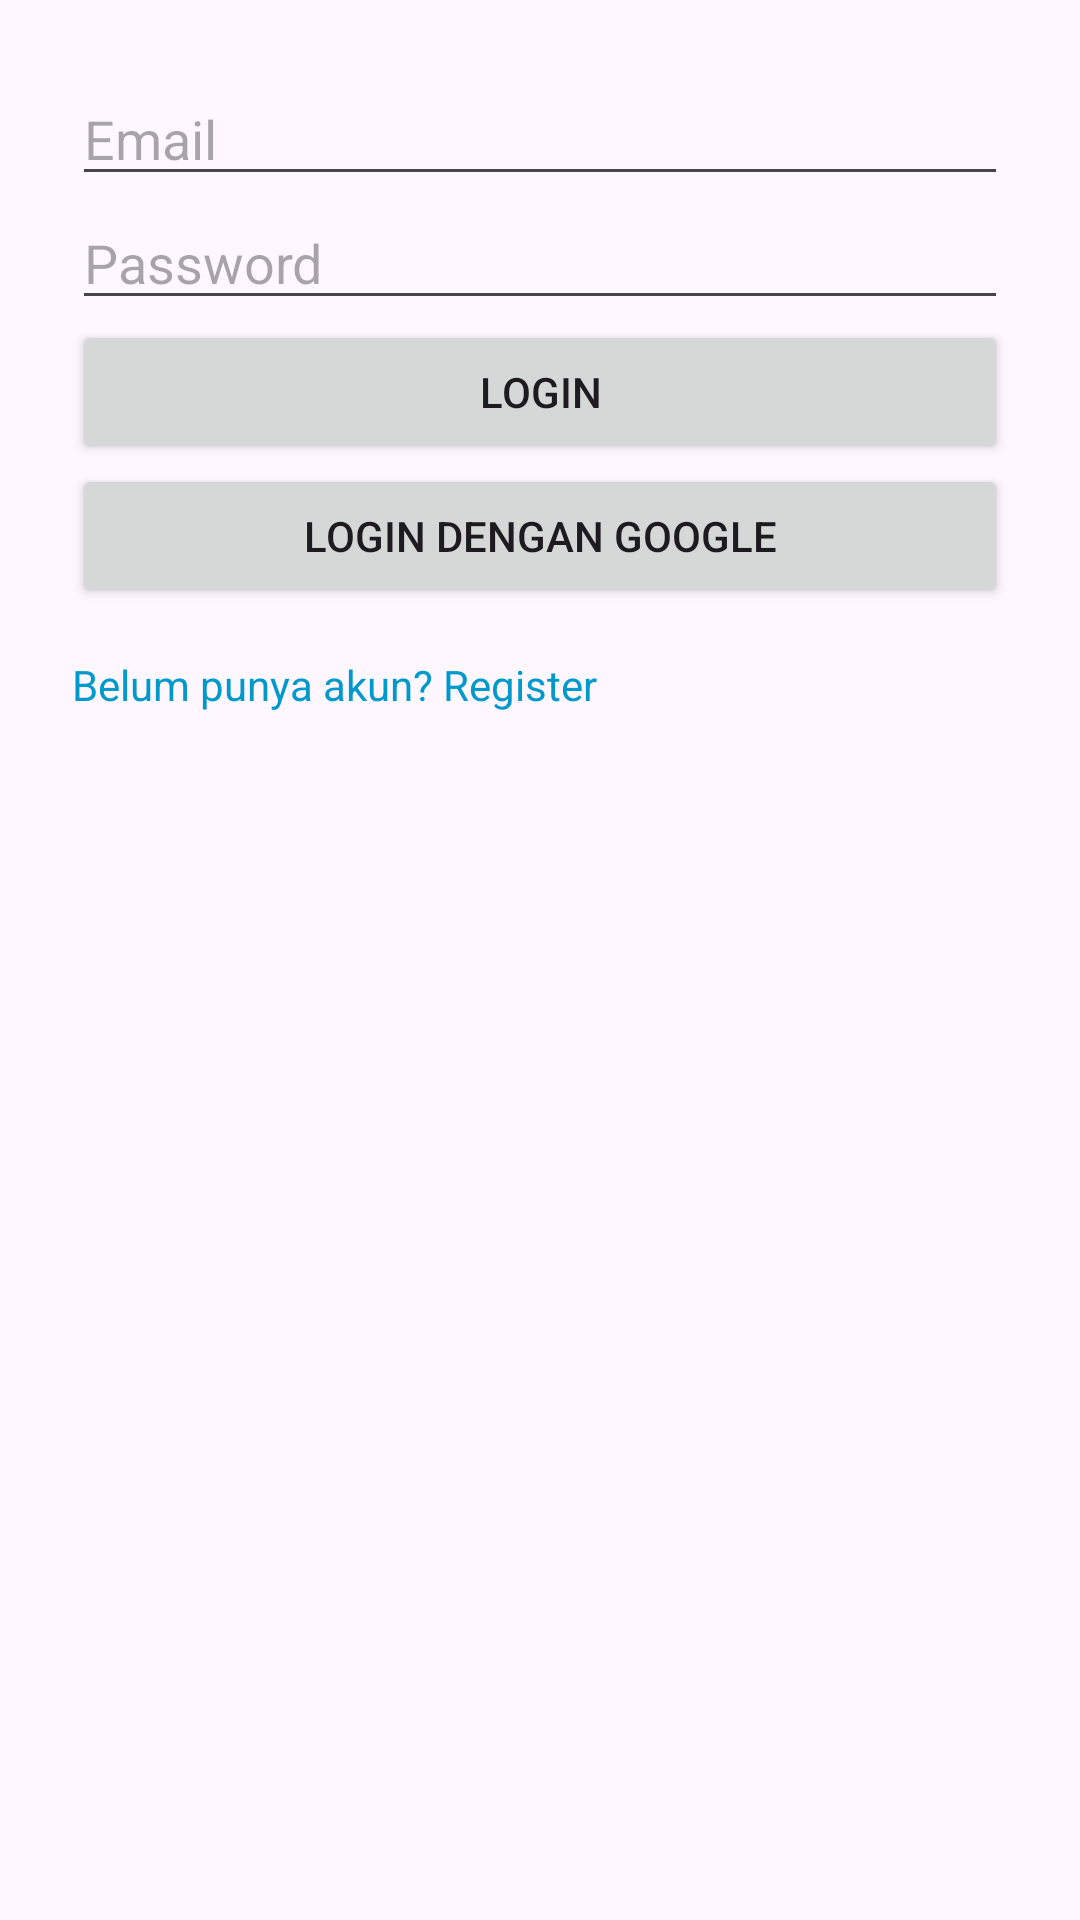

This screen was rendered from an Android layout file. Write that file and the resources it references.
<!-- AndroidManifest.xml: application theme Theme.Latihan_praktikum_10 -->
<!-- res/layout/fragment_login.xml -->
<?xml version="1.0" encoding="utf-8"?>
<layout xmlns:android="http://schemas.android.com/apk/res/android">


    <LinearLayout
        android:layout_width="match_parent"
        android:layout_height="match_parent"
        android:orientation="vertical"
        android:padding="24dp">

        <EditText
            android:id="@+id/etEmail"
            android:layout_width="match_parent"
            android:layout_height="wrap_content"
            android:hint="Email"
            android:inputType="textEmailAddress" />

        <EditText
            android:id="@+id/etPassword"
            android:layout_width="match_parent"
            android:layout_height="wrap_content"
            android:hint="Password"
            android:inputType="textPassword" />

        <Button
            android:id="@+id/btnLogin"
            android:layout_width="match_parent"
            android:layout_height="wrap_content"
            android:text="Login" />

        <Button
            android:id="@+id/btnLoginGoogle"
            android:layout_width="match_parent"
            android:layout_height="wrap_content"
            android:text="Login dengan Google" />

        <TextView
            android:id="@+id/tvRegister"
            android:layout_width="wrap_content"
            android:layout_height="wrap_content"
            android:text="Belum punya akun? Register"
            android:textColor="@android:color/holo_blue_dark"
            android:paddingTop="16dp" />
    </LinearLayout>
</layout>
<!-- resources referenced by this layout -->
<resources>
  <style name="Theme.Latihan_praktikum_10" parent="Base.Theme.Latihan_praktikum_10" />
  <style name="Base.Theme.Latihan_praktikum_10" parent="Theme.Material3.DayNight.NoActionBar">
          
          
      </style>
</resources>
